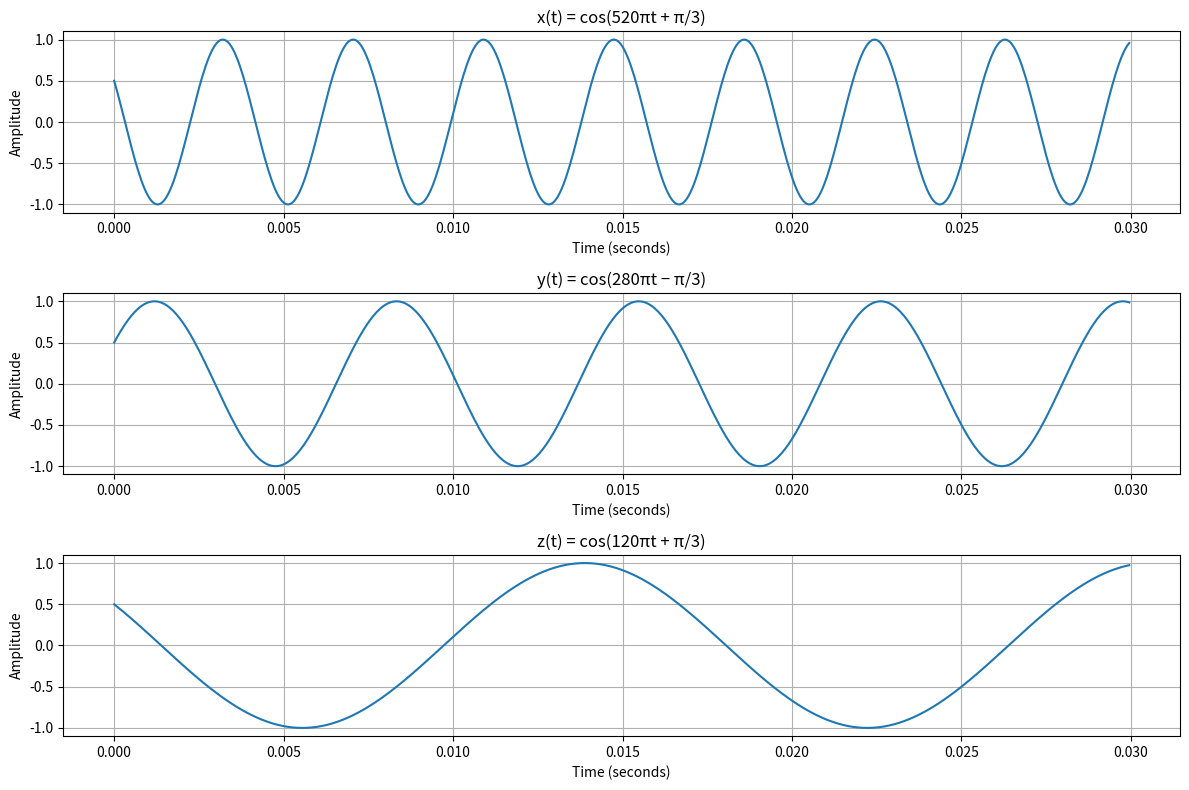
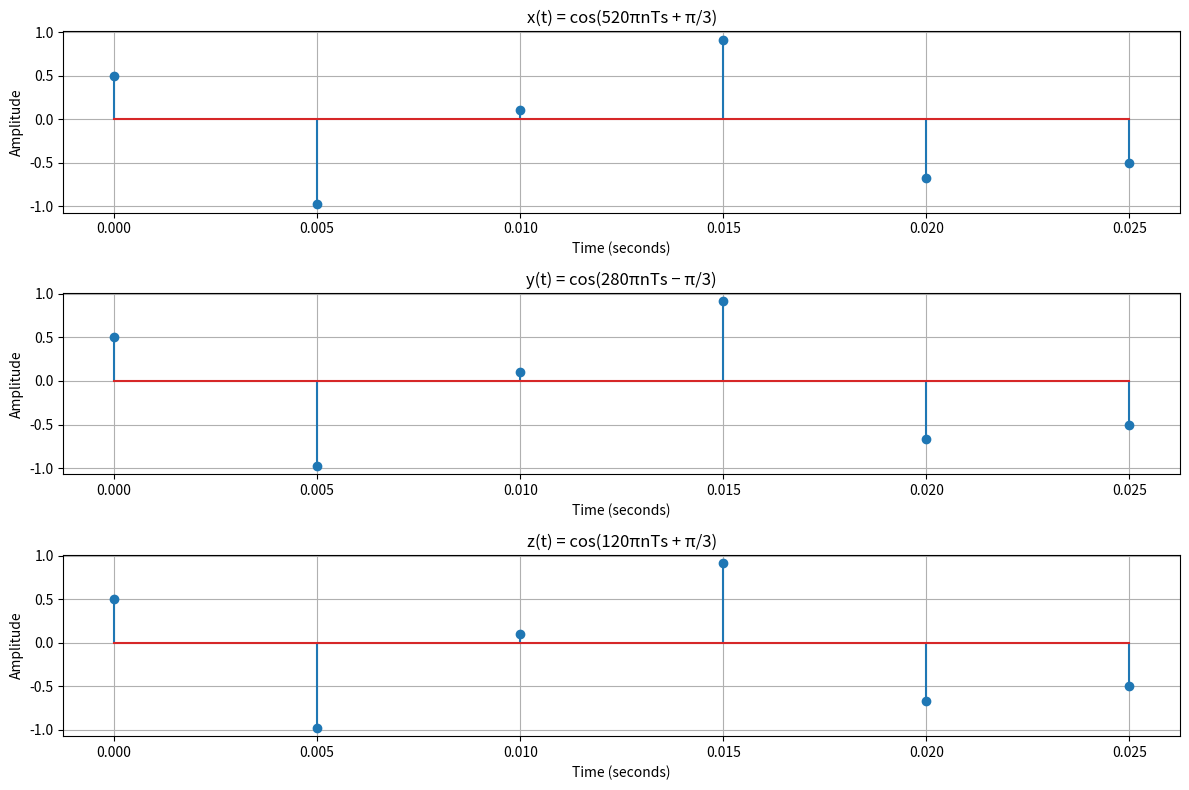

Write the Python code that produced these figures, in order.
# semnalele continue x(t) = cos(520πt + π/3), y(t) = cos(280πt − π/3), z(t) = cos(120πt + π/3)

import numpy as np
import matplotlib.pyplot as plt

# a)
def construct_time_axis():
   time = np.arange(0, 0.03, 0.00005)
   return time

# b)
def construct_signals_and_plot():
    t = construct_time_axis()

    x = np.cos(520 * np.pi * t + np.pi / 3)
    y = np.cos(280 * np.pi * t - np.pi / 3)
    z = np.cos(120 * np.pi * t + np.pi / 3)

    plt.figure(figsize=(12, 8))

    plt.subplot(3, 1, 1)
    plt.plot(t, x)
    plt.title('x(t) = cos(520πt + π/3)')
    plt.xlabel('Time (seconds)')
    plt.ylabel('Amplitude')
    plt.grid(True)

    plt.subplot(3, 1, 2)
    plt.plot(t, y)
    plt.title('y(t) = cos(280πt − π/3)')
    plt.xlabel('Time (seconds)')
    plt.ylabel('Amplitude')
    plt.grid(True)

    plt.subplot(3, 1, 3)
    plt.plot(t, z)
    plt.title('z(t) = cos(120πt + π/3)')
    plt.xlabel('Time (seconds)')
    plt.ylabel('Amplitude')
    plt.grid(True)

    plt.tight_layout()
    plt.savefig("signals_ex1.pdf", format="eps")
    plt.show()


def sample_time_series():
    frequency = 200 # hz
    ts = 1 / frequency
    t = np.arange(0, 0.03, ts)

    x = np.cos(520 * np.pi * t + np.pi / 3)
    y = np.cos(280 * np.pi * t - np.pi / 3)
    z = np.cos(120 * np.pi * t + np.pi / 3)

    plt.figure(figsize=(12, 8))

    plt.subplot(3, 1, 1)
    plt.stem(t, x)
    plt.title('x(t) = cos(520πnTs + π/3)')
    plt.xlabel('Time (seconds)')
    plt.ylabel('Amplitude')
    plt.grid(True)

    plt.subplot(3, 1, 2)
    plt.stem(t, y)
    plt.title('y(t) = cos(280πnTs − π/3)')
    plt.xlabel('Time (seconds)')
    plt.ylabel('Amplitude')
    plt.grid(True)

    plt.subplot(3, 1, 3)
    plt.stem(t, z)
    plt.title('z(t) = cos(120πnTs + π/3)')
    plt.xlabel('Time (seconds)')
    plt.ylabel('Amplitude')
    plt.grid(True)

    plt.tight_layout()
    plt.savefig("sampled_signals_ex1.pdf", format="eps")
    plt.show()

construct_signals_and_plot()
sample_time_series()
